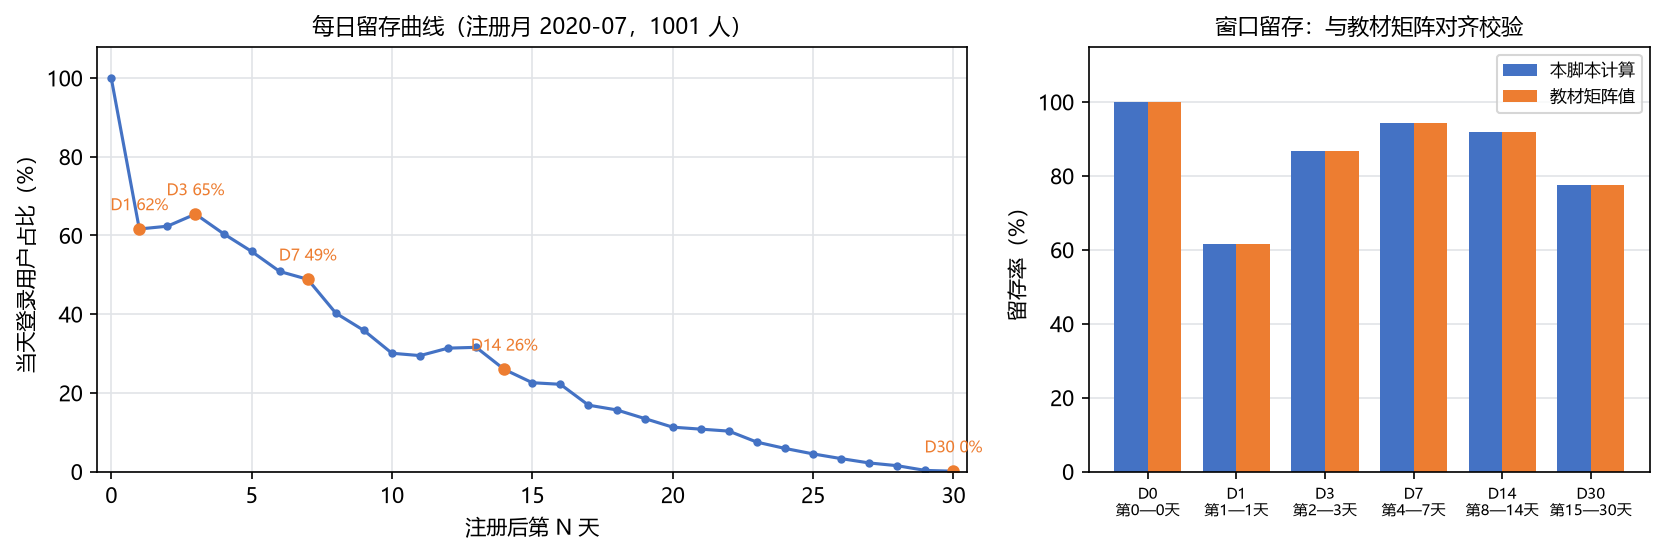

The file beside this chart, header and first rows:
cohort, 天数, 留存率%
2020-07, 0, 100.0
2020-07, 1, 61.64
2020-07, 2, 62.34
2020-07, 3, 65.43
2020-07, 4, 60.44
2020-07, 5, 55.94
2020-07, 6, 50.85
2020-07, 7, 48.85
2020-07, 8, 40.26
2020-07, 9, 35.86
2020-07, 10, 30.07
2020-07, 11, 29.47
2020-07, 12, 31.37
2020-07, 13, 31.57
2020-07, 14, 25.97
2020-07, 15, 22.58
2020-07, 16, 22.18
2020-07, 17, 16.88
2020-07, 18, 15.68
2020-07, 19, 13.49
2020-07, 20, 11.29
2020-07, 21, 10.79
2020-07, 22, 10.29
2020-07, 23, 7.49
2020-07, 24, 5.89
2020-07, 25, 4.5
2020-07, 26, 3.3
2020-07, 27, 2.2
2020-07, 28, 1.5
2020-07, 29, 0.3
2020-07, 30, 0.1
